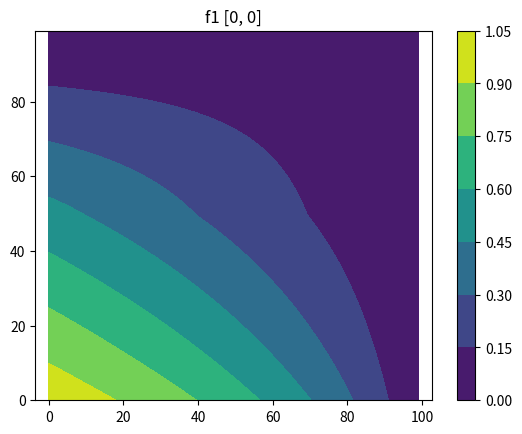
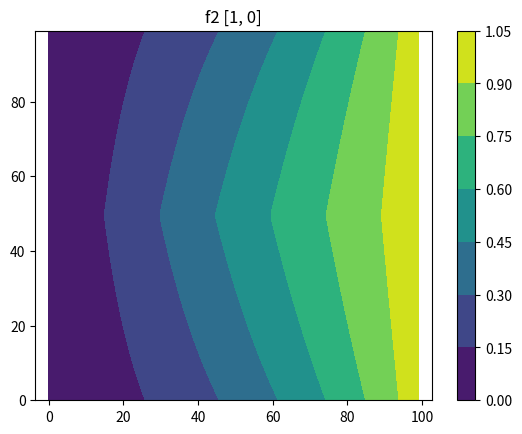
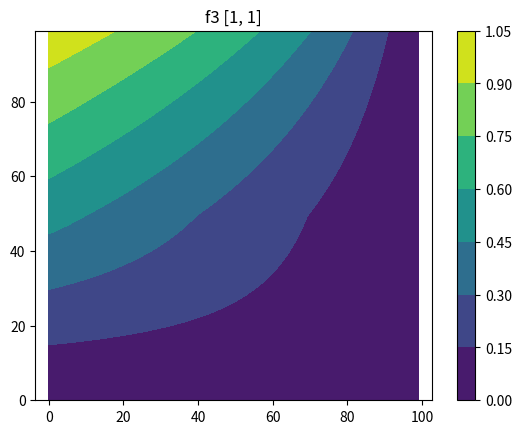
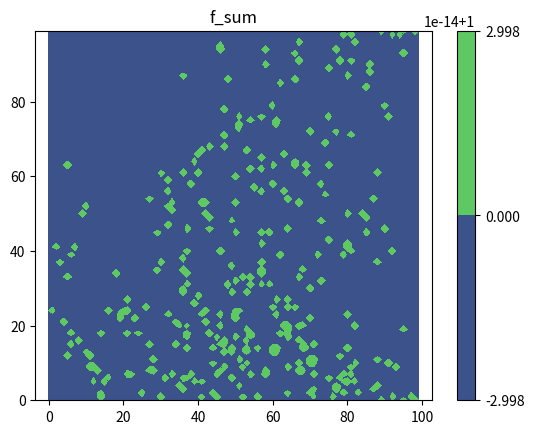

Here is the Python script that generated these plots, in order:
import matplotlib.pyplot as plt
import numpy as np


def quad():

    n = 100
    x, y = np.linspace(0, 1, num=n), np.linspace(0, 1, num=n)

    X, Y = np.meshgrid(x, y)

    f1 = (1 - X) * (1 - Y)
    f2 = X * (1 - Y)
    f3 = (1 - X) * Y
    f4 = X * Y

    f_sum = f1 + f2 + f3 + f4

    plt.figure()
    plt.title('f1 [0, 0]')
    plt.imshow(f1)
    plt.colorbar()
    plt.axis('equal')

    plt.figure()
    plt.title('f2 [1, 0]')
    plt.imshow(f2)
    plt.colorbar()
    plt.axis('equal')

    plt.figure()
    plt.title('f3 [0, 1]')
    plt.imshow(f3)
    plt.colorbar()
    plt.axis('equal')

    plt.figure()
    plt.title('f4 [1, 1]')
    plt.imshow(f4)
    plt.colorbar()
    plt.axis('equal')

    plt.figure()
    plt.title('f_sum')
    plt.imshow(f_sum)
    plt.colorbar()
    plt.axis('equal')

    plt.show()

    return

if __name__ == '__main__':

    n = 100
    x, y = np.linspace(0, 1, num=n), np.linspace(0, 1, num=n)

    X, Y = np.meshgrid(x, y)

    f1 = (1 - X) * (1 - Y)
    f2 = X * (1 - np.abs(0.5 - Y))
    f3 = (1 - X) * Y

    f_sum = f1 + f2 + f3

    f1 = f1 / f_sum
    f2 = f2 / f_sum
    f3 = f3 / f_sum

    f_sum = f1 + f2 + f3

    plt.figure()
    plt.title('f1 [0, 0]')
    plt.contourf(f1)
    plt.colorbar()
    plt.axis('equal')

    plt.figure()
    plt.title('f2 [1, 0]')
    plt.contourf(f2)
    plt.colorbar()
    plt.axis('equal')

    plt.figure()
    plt.title('f3 [1, 1]')
    plt.contourf(f3)
    plt.colorbar()
    plt.axis('equal')

    plt.figure()
    plt.title('f_sum')
    plt.contourf(f_sum)
    plt.colorbar()
    plt.axis('equal')

    plt.show()